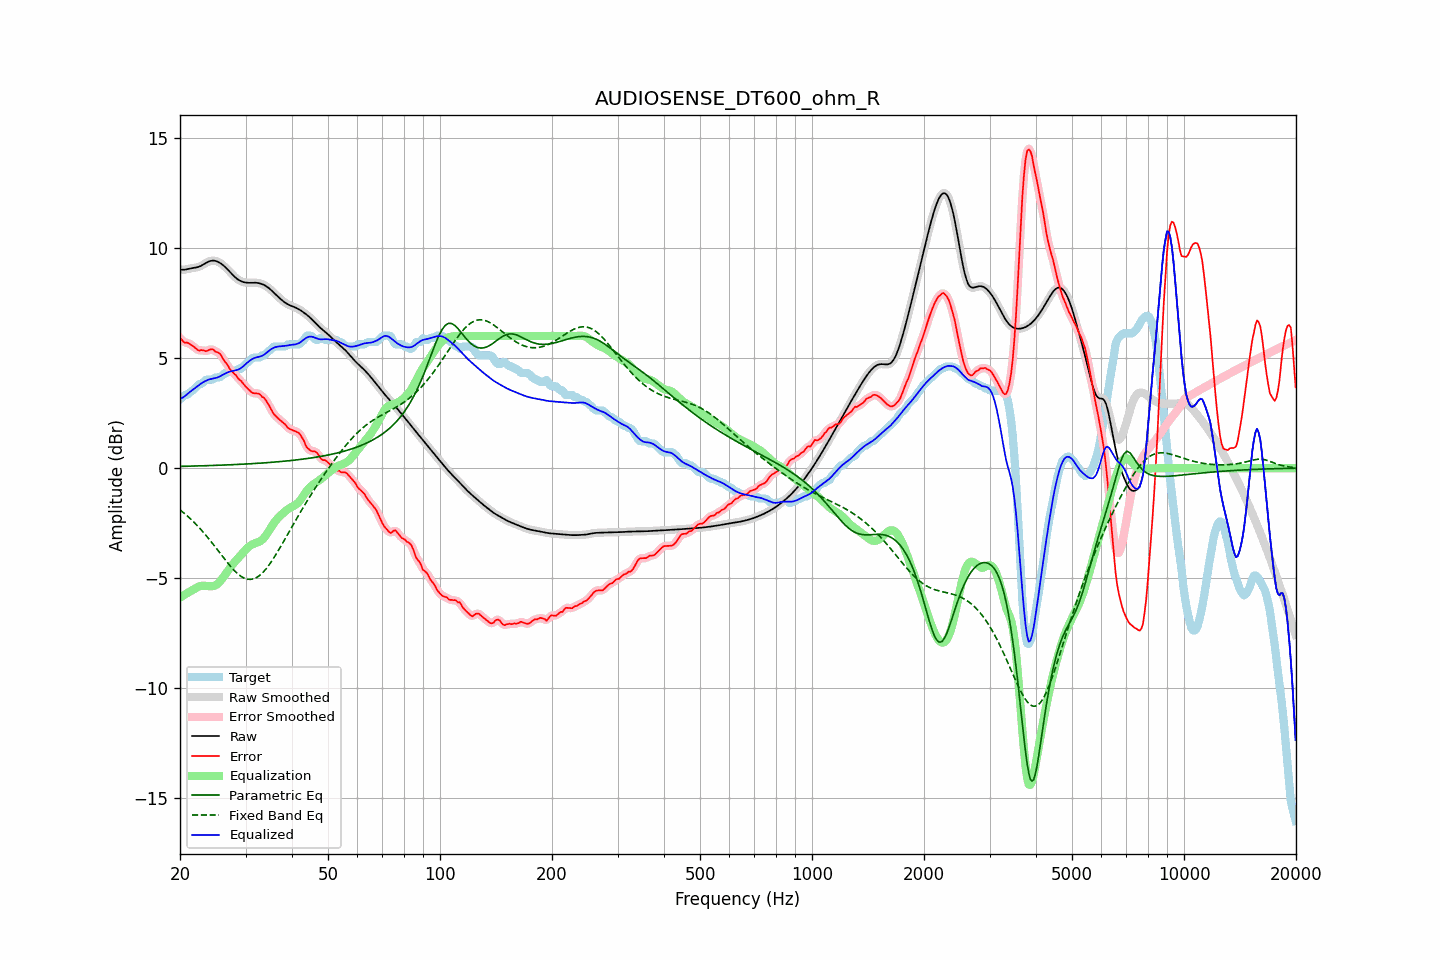

Data behind this chart, as committed beside it:
frequency, raw, error, smoothed, error_smoothed, equalization, parametric_eq, fixed_band_eq, equalized_raw, equalized_smoothed, target
20.00, 9.03, 5.91, 9.03, 5.91, -5.89, 0.08, -1.90, 3.14, 3.14, 3.12
20.20, 9.01, 5.84, 9.02, 5.83, -5.84, 0.08, -1.96, 3.17, 3.18, 3.17
20.40, 9.01, 5.75, 9.01, 5.77, -5.79, 0.08, -2.01, 3.22, 3.22, 3.25
20.61, 9.01, 5.69, 9.02, 5.72, -5.74, 0.08, -2.07, 3.27, 3.27, 3.32
20.81, 9.03, 5.71, 9.03, 5.69, -5.70, 0.09, -2.14, 3.33, 3.33, 3.32
21.02, 9.05, 5.68, 9.05, 5.67, -5.65, 0.09, -2.20, 3.39, 3.39, 3.36
21.23, 9.06, 5.63, 9.06, 5.64, -5.61, 0.09, -2.27, 3.45, 3.45, 3.43
21.44, 9.08, 5.60, 9.08, 5.60, -5.57, 0.09, -2.34, 3.51, 3.51, 3.48
21.66, 9.09, 5.55, 9.09, 5.54, -5.53, 0.09, -2.41, 3.56, 3.56, 3.54
21.87, 9.10, 5.49, 9.10, 5.49, -5.48, 0.10, -2.48, 3.61, 3.61, 3.61
22.09, 9.11, 5.43, 9.11, 5.42, -5.44, 0.10, -2.55, 3.67, 3.67, 3.68
22.31, 9.13, 5.37, 9.13, 5.38, -5.40, 0.10, -2.63, 3.73, 3.73, 3.76
22.54, 9.15, 5.33, 9.15, 5.35, -5.37, 0.10, -2.71, 3.78, 3.78, 3.82
22.76, 9.18, 5.36, 9.19, 5.35, -5.35, 0.10, -2.79, 3.84, 3.84, 3.82
22.99, 9.22, 5.36, 9.22, 5.34, -5.34, 0.11, -2.87, 3.88, 3.89, 3.87
23.22, 9.27, 5.34, 9.27, 5.34, -5.34, 0.11, -2.95, 3.93, 3.93, 3.93
23.45, 9.31, 5.31, 9.31, 5.33, -5.35, 0.11, -3.04, 3.96, 3.96, 4.00
23.69, 9.35, 5.33, 9.35, 5.34, -5.36, 0.11, -3.13, 4.00, 4.00, 4.02
23.92, 9.39, 5.37, 9.39, 5.36, -5.36, 0.12, -3.22, 4.02, 4.02, 4.02
24.16, 9.41, 5.39, 9.41, 5.39, -5.37, 0.12, -3.31, 4.04, 4.04, 4.02
24.40, 9.42, 5.40, 9.42, 5.39, -5.36, 0.12, -3.40, 4.06, 4.06, 4.02
24.65, 9.42, 5.37, 9.42, 5.36, -5.35, 0.12, -3.49, 4.08, 4.07, 4.06
24.89, 9.41, 5.29, 9.41, 5.32, -5.32, 0.13, -3.59, 4.09, 4.09, 4.12
25.14, 9.39, 5.27, 9.39, 5.27, -5.28, 0.13, -3.68, 4.11, 4.11, 4.12
25.39, 9.36, 5.24, 9.36, 5.23, -5.22, 0.13, -3.78, 4.14, 4.14, 4.12
25.65, 9.31, 5.18, 9.31, 5.17, -5.14, 0.13, -3.87, 4.17, 4.18, 4.13
25.91, 9.26, 5.07, 9.26, 5.06, -5.05, 0.14, -3.97, 4.22, 4.22, 4.20
26.16, 9.21, 4.94, 9.21, 4.95, -4.95, 0.14, -4.06, 4.26, 4.26, 4.26
26.43, 9.14, 4.82, 9.14, 4.84, -4.85, 0.14, -4.16, 4.29, 4.29, 4.32
26.69, 9.07, 4.75, 9.07, 4.73, -4.74, 0.15, -4.25, 4.33, 4.33, 4.32
26.96, 9.00, 4.64, 8.99, 4.62, -4.64, 0.15, -4.34, 4.36, 4.36, 4.36
27.23, 8.92, 4.50, 8.92, 4.52, -4.53, 0.15, -4.43, 4.38, 4.38, 4.42
27.50, 8.84, 4.42, 8.84, 4.42, -4.44, 0.15, -4.51, 4.40, 4.40, 4.42
27.77, 8.76, 4.34, 8.76, 4.34, -4.35, 0.16, -4.59, 4.42, 4.42, 4.42
28.05, 8.69, 4.27, 8.69, 4.27, -4.26, 0.16, -4.67, 4.43, 4.43, 4.42
28.33, 8.63, 4.21, 8.63, 4.19, -4.18, 0.16, -4.74, 4.45, 4.45, 4.42
28.62, 8.57, 4.10, 8.57, 4.11, -4.10, 0.17, -4.81, 4.47, 4.47, 4.47
28.90, 8.53, 4.00, 8.53, 4.03, -4.02, 0.17, -4.86, 4.50, 4.50, 4.52
29.19, 8.49, 3.97, 8.49, 3.94, -3.94, 0.18, -4.92, 4.55, 4.55, 4.52
29.48, 8.46, 3.87, 8.46, 3.87, -3.86, 0.18, -4.96, 4.60, 4.60, 4.59
29.78, 8.44, 3.78, 8.44, 3.78, -3.77, 0.18, -5.00, 4.67, 4.67, 4.67
30.08, 8.43, 3.69, 8.43, 3.69, -3.69, 0.19, -5.02, 4.73, 4.73, 4.74
30.38, 8.42, 3.62, 8.42, 3.62, -3.62, 0.19, -5.04, 4.80, 4.80, 4.80
30.68, 8.42, 3.55, 8.42, 3.54, -3.56, 0.20, -5.05, 4.86, 4.86, 4.87
30.99, 8.42, 3.48, 8.42, 3.48, -3.51, 0.20, -5.05, 4.91, 4.91, 4.94
31.30, 8.42, 3.42, 8.42, 3.43, -3.46, 0.20, -5.04, 4.96, 4.96, 5.00
31.61, 8.42, 3.40, 8.42, 3.40, -3.43, 0.21, -5.02, 4.99, 4.99, 5.02
31.93, 8.42, 3.40, 8.42, 3.40, -3.40, 0.21, -4.99, 5.02, 5.02, 5.02
32.24, 8.41, 3.39, 8.41, 3.40, -3.38, 0.22, -4.95, 5.04, 5.04, 5.02
32.57, 8.40, 3.38, 8.40, 3.37, -3.35, 0.22, -4.90, 5.06, 5.05, 5.02
32.89, 8.38, 3.34, 8.38, 3.33, -3.31, 0.23, -4.85, 5.07, 5.07, 5.04
33.22, 8.36, 3.24, 8.36, 3.27, -3.26, 0.23, -4.78, 5.10, 5.10, 5.12
33.55, 8.33, 3.21, 8.33, 3.20, -3.19, 0.24, -4.70, 5.14, 5.14, 5.12
33.89, 8.29, 3.13, 8.29, 3.12, -3.10, 0.24, -4.62, 5.19, 5.19, 5.16
34.23, 8.24, 3.02, 8.24, 3.02, -2.99, 0.25, -4.53, 5.25, 5.25, 5.23
34.57, 8.19, 2.90, 8.19, 2.90, -2.88, 0.25, -4.44, 5.31, 5.31, 5.29
34.92, 8.13, 2.77, 8.13, 2.76, -2.77, 0.26, -4.34, 5.37, 5.37, 5.36
35.27, 8.07, 2.63, 8.07, 2.63, -2.65, 0.26, -4.23, 5.42, 5.42, 5.43
35.62, 8.00, 2.49, 8.00, 2.51, -2.54, 0.27, -4.12, 5.46, 5.46, 5.50
35.97, 7.93, 2.41, 7.93, 2.41, -2.44, 0.28, -4.00, 5.49, 5.49, 5.52
... 635 more rows
